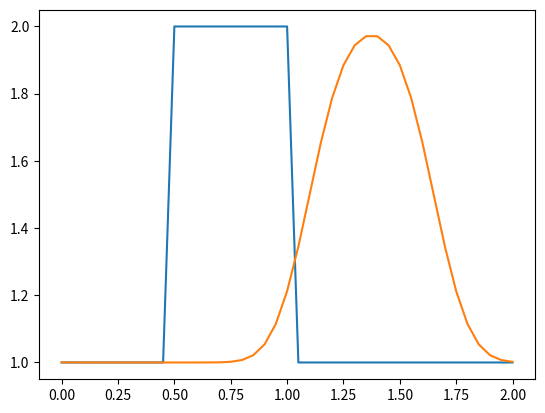

Write Python code to recreate this figure.
import numpy                       
from matplotlib import pyplot      
import time, sys

nx = 41  
dx = 2 / (nx-1)
nt = 25    
dt = .025  
c = 1 

u = numpy.ones(nx)      
u[int(.5 / dx):int(1 / dx + 1)] = 2 
print(u)

pyplot.plot(numpy.linspace(0, 2, nx), u);

un = numpy.ones(nx)

for n in range(nt):  
    un = u.copy() 
    #for i in range(1, nx): ## alternate
    for i in range(nx): 
        u[i] = un[i] - c * dt / dx * (un[i] - un[i-1])
            
pyplot.plot(numpy.linspace(0, 2, nx), u);
